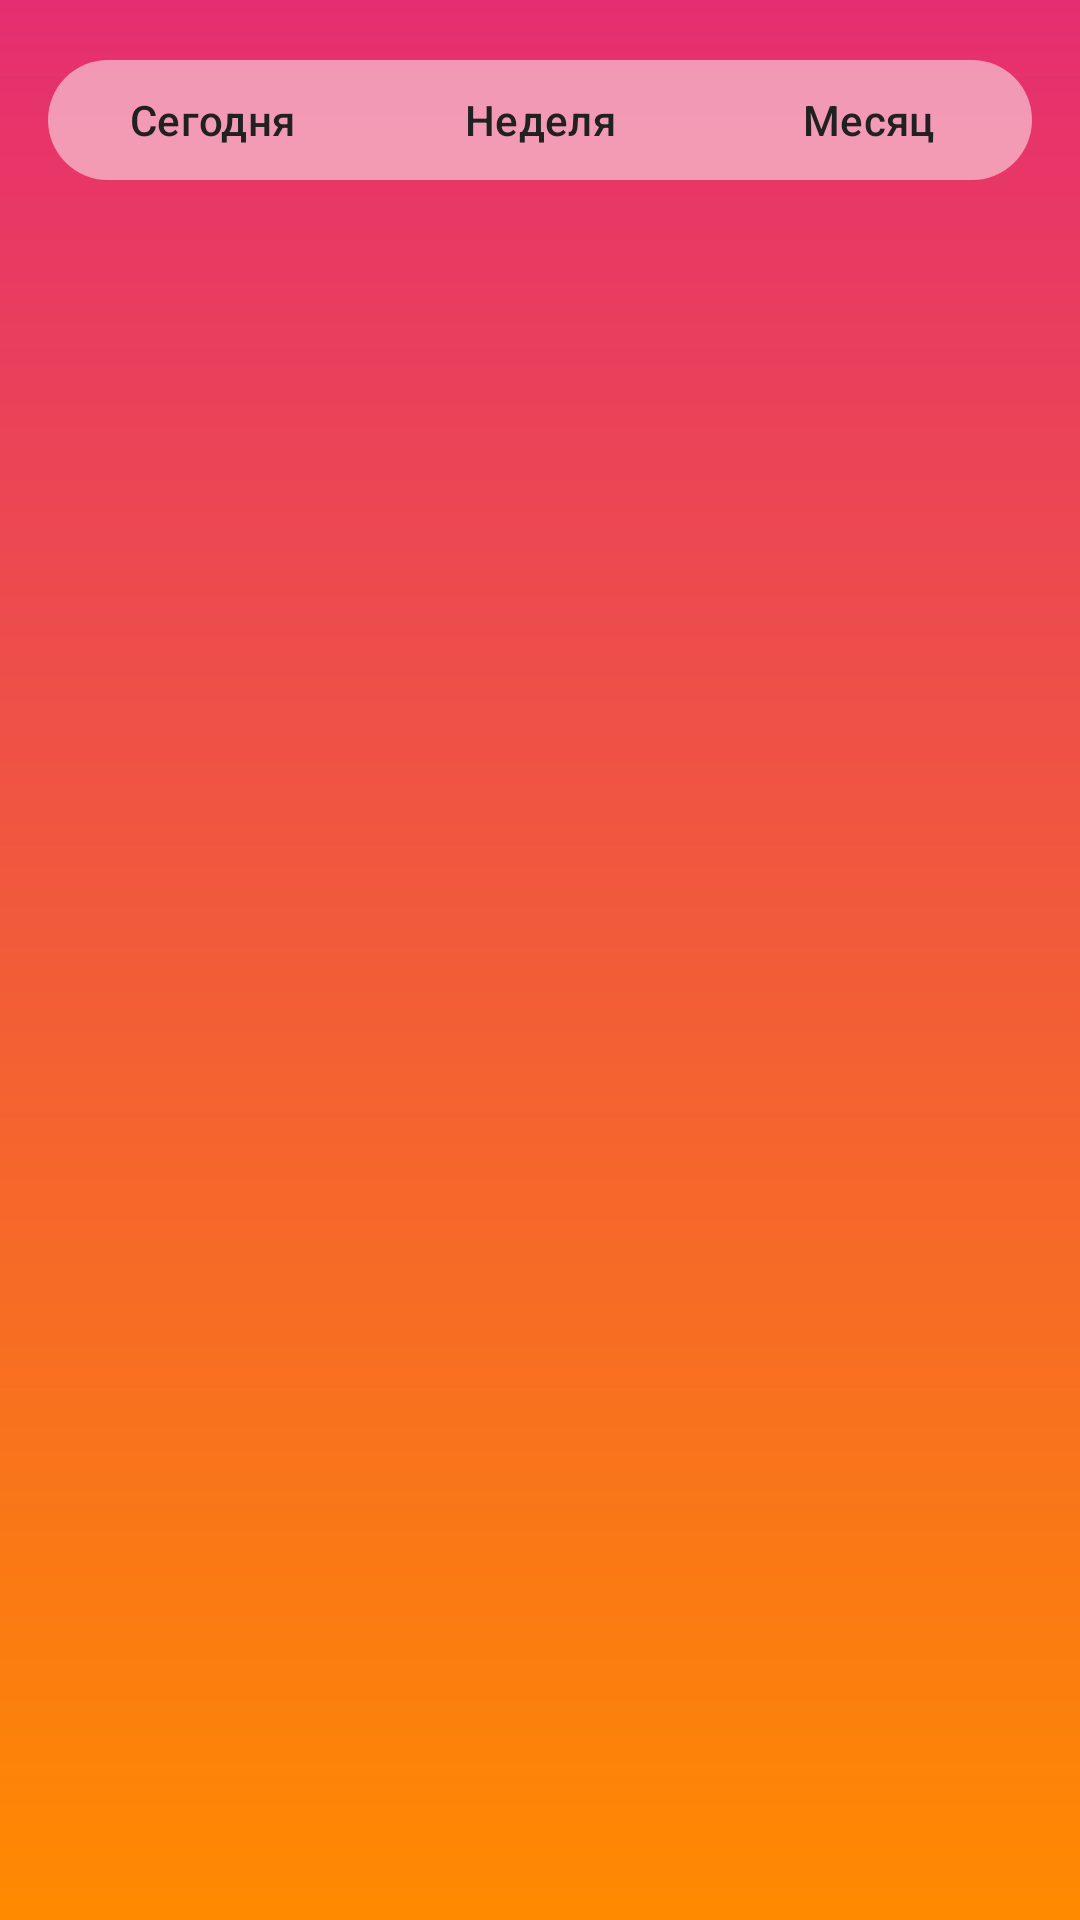

Android layout source for this screen:
<!-- AndroidManifest.xml: application theme Theme.WhereAmI -->
<!-- res/layout/fragment_info.xml -->
<?xml version="1.0" encoding="utf-8"?>
<LinearLayout
    xmlns:android="http://schemas.android.com/apk/res/android"
    xmlns:app="http://schemas.android.com/apk/res-auto"
    android:layout_width="match_parent"
    android:layout_height="match_parent"
    android:orientation="vertical"
    android:padding="16dp">

    <com.google.android.material.button.MaterialButtonToggleGroup
        android:id="@+id/info_period_group"
        android:layout_width="match_parent"
        android:layout_height="wrap_content"
        app:singleSelection="true"
        app:selectionRequired="true">
        <com.google.android.material.button.MaterialButton
            android:id="@+id/info_period_today"
            style="@style/Widget.WhereAmI.Button.Period"
            android:layout_width="0dp"
            android:layout_height="wrap_content"
            android:layout_weight="1"
            android:text="@string/period_today" />
        <com.google.android.material.button.MaterialButton
            android:id="@+id/info_period_week"
            style="@style/Widget.WhereAmI.Button.Period"
            android:layout_width="0dp"
            android:layout_height="wrap_content"
            android:layout_weight="1"
            android:text="@string/period_week" />
        <com.google.android.material.button.MaterialButton
            android:id="@+id/info_period_month"
            style="@style/Widget.WhereAmI.Button.Period"
            android:layout_width="0dp"
            android:layout_height="wrap_content"
            android:layout_weight="1"
            android:text="@string/period_month" />
    </com.google.android.material.button.MaterialButtonToggleGroup>

    <TextView
        android:id="@+id/info_distance"
        android:layout_width="match_parent"
        android:layout_height="wrap_content"
        android:layout_marginTop="32dp"
        android:gravity="center"
        android:textSize="32sp"
        android:textStyle="bold"
        android:textColor="@color/brand_on_gradient"
        tools:text="12.5 км"
        xmlns:tools="http://schemas.android.com/tools" />

    <TextView
        android:id="@+id/info_points"
        android:layout_width="match_parent"
        android:layout_height="wrap_content"
        android:layout_marginTop="12dp"
        android:gravity="center"
        android:textSize="16sp"
        android:textColor="@color/brand_on_gradient"
        tools:text="Точек: 128"
        xmlns:tools="http://schemas.android.com/tools" />

    <TextView
        android:id="@+id/info_first_last"
        android:layout_width="match_parent"
        android:layout_height="wrap_content"
        android:layout_marginTop="8dp"
        android:gravity="center"
        android:textSize="14sp"
        android:textColor="@color/brand_on_gradient"
        tools:text="С 00:15 до 23:42"
        xmlns:tools="http://schemas.android.com/tools" />

    <TextView
        android:id="@+id/info_status"
        android:layout_width="match_parent"
        android:layout_height="wrap_content"
        android:layout_marginTop="24dp"
        android:gravity="center"
        android:textColor="?attr/colorError"
        tools:text=""
        xmlns:tools="http://schemas.android.com/tools" />
</LinearLayout>
<!-- resources referenced by this layout -->
<resources>
  <color name="brand_on_gradient">#E6FFFFFF</color>
  <string name="period_month">Месяц</string>
  <string name="period_today">Сегодня</string>
  <string name="period_week">Неделя</string>
  <style name="Widget.WhereAmI.Button.Period" parent="Widget.Material3.Button">
          <item name="strokeWidth">0dp</item>
          <item name="backgroundTint">@color/period_button_background</item>
          <item name="android:textColor">@color/brand_dark</item>
      </style>
  <style name="Theme.WhereAmI" parent="Base.Theme.WhereAmI" />
  <color name="brand_dark">#212121</color>
  <style name="Base.Theme.WhereAmI" parent="Theme.Material3.DayNight.NoActionBar">
          
          <item name="android:windowBackground">@drawable/bg_gradient</item>
          
          <item name="android:textColorPrimary">@color/brand_on_gradient</item>
          <item name="android:textColorSecondary">@color/brand_on_gradient</item>
      </style>
  <!-- drawable bg_gradient (drawable) -->
  <?xml version="1.0" encoding="utf-8"?>
  <shape xmlns:android="http://schemas.android.com/apk/res/android"
      android:shape="rectangle">
      <gradient
          android:type="linear"
          android:angle="270"
          android:startColor="@color/brand_pink"
          android:endColor="@color/brand_orange" />
  </shape>
  <color name="brand_pink">#E52E71</color>
  <color name="brand_orange">#FF8A00</color>
</resources>
